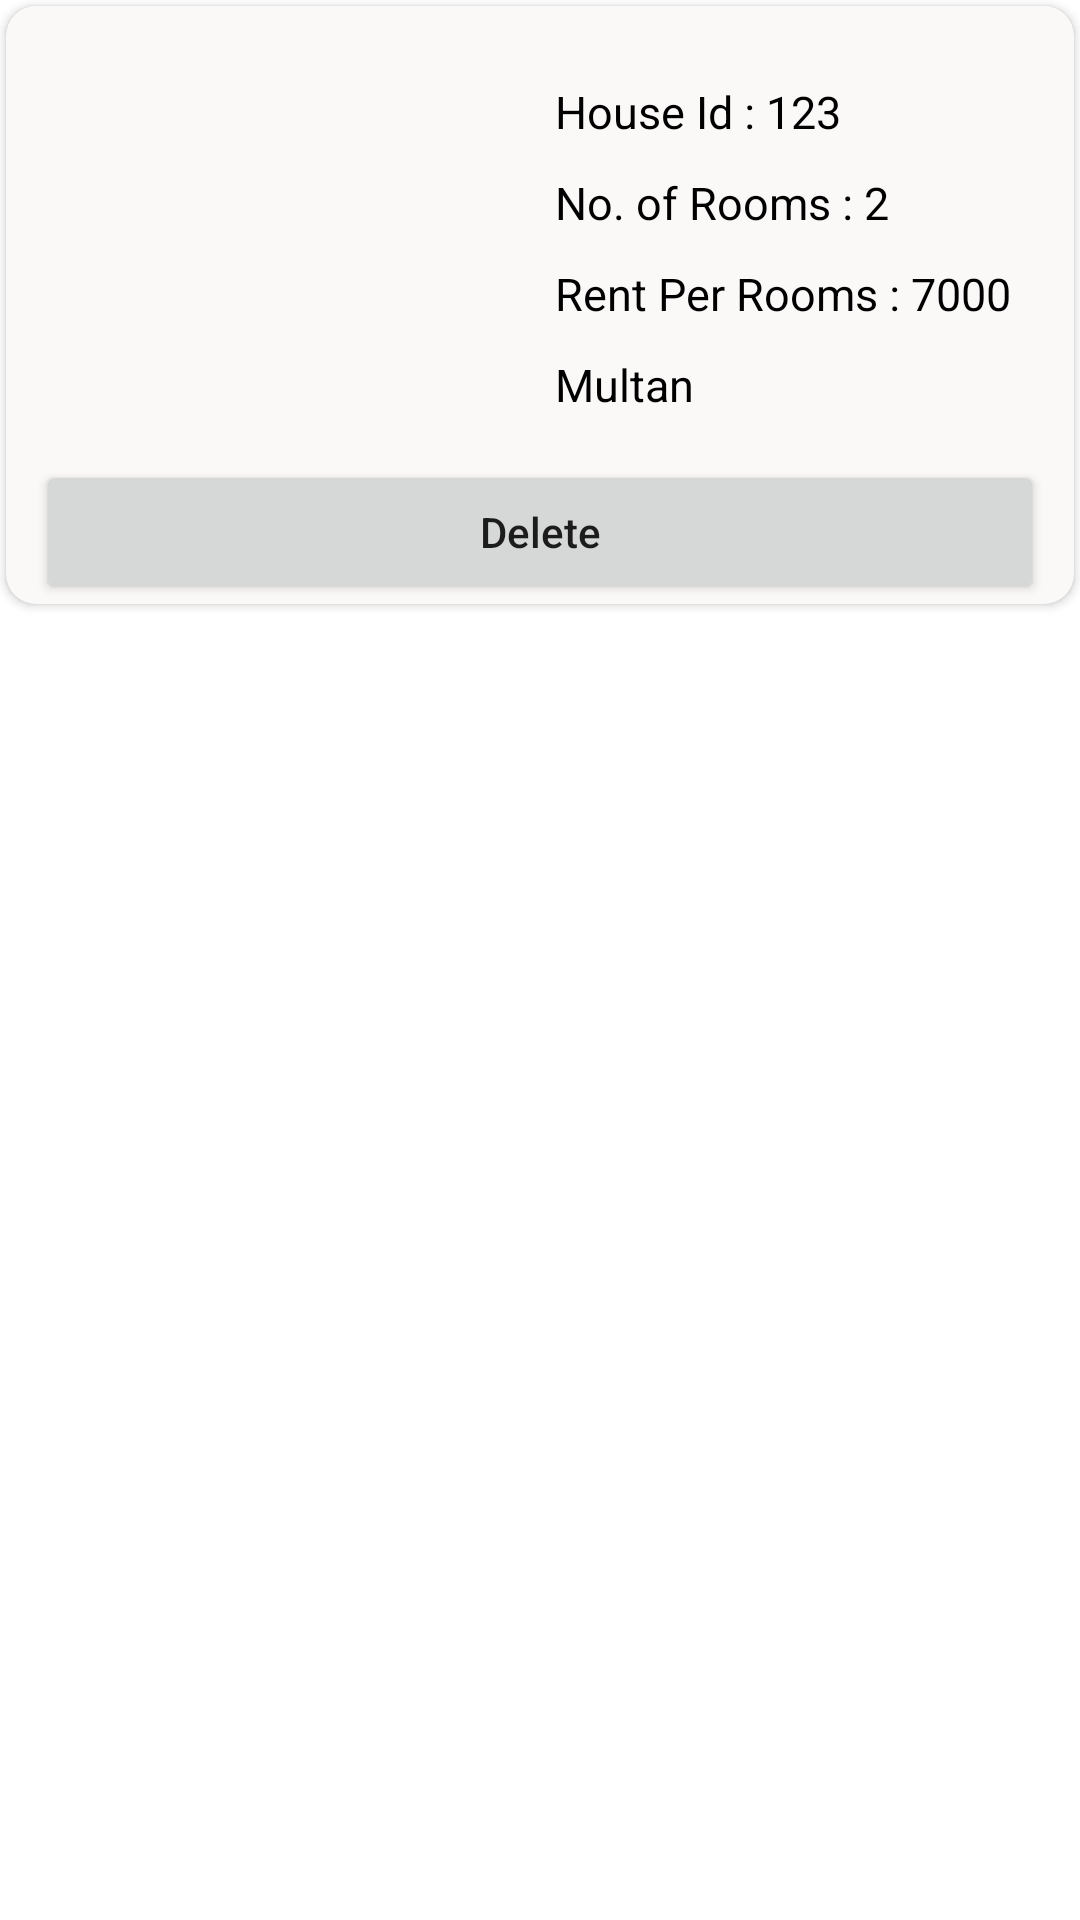

Write the Android layout XML for this screen, with the resource values it uses.
<!-- AndroidManifest.xml: application theme Theme.HouseRentalManagement -->
<!-- res/layout/viewhouse2.xml -->
<?xml version="1.0" encoding="utf-8"?>
<RelativeLayout xmlns:android="http://schemas.android.com/apk/res/android"
    xmlns:app="http://schemas.android.com/apk/res-auto"
    android:layout_width="match_parent"
    android:layout_height="wrap_content"
    android:layout_margin="10dp">

    <androidx.cardview.widget.CardView
        android:id="@+id/cardview"
        android:layout_width="match_parent"
        android:layout_height="wrap_content"
        android:layout_margin="2dp"
        android:backgroundTint="#FBF8F8"
        android:elevation="5dp"
        android:padding="10dp"
        app:cardCornerRadius="10dp">

        <LinearLayout
            android:layout_width="match_parent"
            android:layout_height="match_parent"
            android:orientation="vertical">

            <LinearLayout
                android:layout_width="match_parent"
                android:layout_height="wrap_content"
                android:layout_marginTop="10dp"
                android:layout_marginBottom="10dp"
                android:orientation="horizontal"
                android:weightSum="2">

                <ImageView
                    android:id="@+id/imageview"
                    android:layout_width="0dp"
                    android:layout_height="match_parent"
                    android:layout_weight="1"
                    android:padding="5dp"
                    android:src="@drawable/ic_launcher_background" />

                <LinearLayout
                    android:layout_width="0dp"
                    android:layout_height="wrap_content"
                    android:layout_marginTop="10dp"
                    android:layout_weight="1"
                    android:orientation="vertical">

                    <TextView
                        android:id="@+id/tv_houseId"
                        android:layout_width="match_parent"
                        android:layout_height="wrap_content"
                        android:ellipsize="end"
                        android:padding="5dp"
                        android:text="House Id : 123"
                        android:textColor="@color/black"
                        android:textSize="15dp" />

                    <TextView
                        android:id="@+id/tv_noOfRooms"
                        android:layout_width="match_parent"
                        android:layout_height="wrap_content"
                        android:ellipsize="end"
                        android:padding="5dp"
                        android:text="No. of Rooms : 2"
                        android:textColor="@color/black"
                        android:textSize="15dp" />

                    <TextView
                        android:id="@+id/tv_rentPerRoom"
                        android:layout_width="match_parent"
                        android:layout_height="wrap_content"
                        android:layout_weight="1"
                        android:ellipsize="end"
                        android:padding="5dp"
                        android:text="Rent Per Rooms : 7000"
                        android:textColor="@color/black"
                        android:textSize="15dp" />

                    <TextView
                        android:id="@+id/tv_location"
                        android:layout_width="match_parent"
                        android:layout_height="wrap_content"
                        android:layout_weight="1"
                        android:ellipsize="end"
                        android:padding="5dp"
                        android:text="Multan"
                        android:textColor="@color/black"
                        android:textSize="15dp" />

                </LinearLayout>

            </LinearLayout>

            <LinearLayout
                android:layout_width="match_parent"
                android:layout_height="match_parent"
                android:orientation="horizontal">

                <Button
                    android:id="@+id/delete"
                    android:textAllCaps="false"
                    android:layout_width="match_parent"
                    android:layout_height="wrap_content"
                   android:layout_marginStart="10dp"
                    android:layout_marginEnd="10dp"
                    android:text="Delete" />
            </LinearLayout>


        </LinearLayout>

    </androidx.cardview.widget.CardView>

</RelativeLayout>
<!-- resources referenced by this layout -->
<resources>
  <color name="black">#FF000000</color>
  <style name="Theme.HouseRentalManagement" parent="Theme.MaterialComponents.DayNight.DarkActionBar">
          
  
          
          <item name="colorPrimary">@color/colorPrimary</item>
          <item name="colorPrimaryVariant">@color/colorPrimaryDark</item>
          <item name="colorOnPrimary">@color/colorPrimaryblack</item>
          
          <item name="colorSecondary">@color/colorPrimary</item>
          <item name="colorSecondaryVariant">@color/colorPrimaryDark</item>
          <item name="colorOnSecondary">@color/colorPrimaryblack</item>
          
  
          
      </style>
  <color name="colorPrimary">#FF5B27</color>
  <color name="colorPrimaryDark">#FF5722</color>
  <color name="colorPrimaryblack">#D5292929</color>
</resources>
